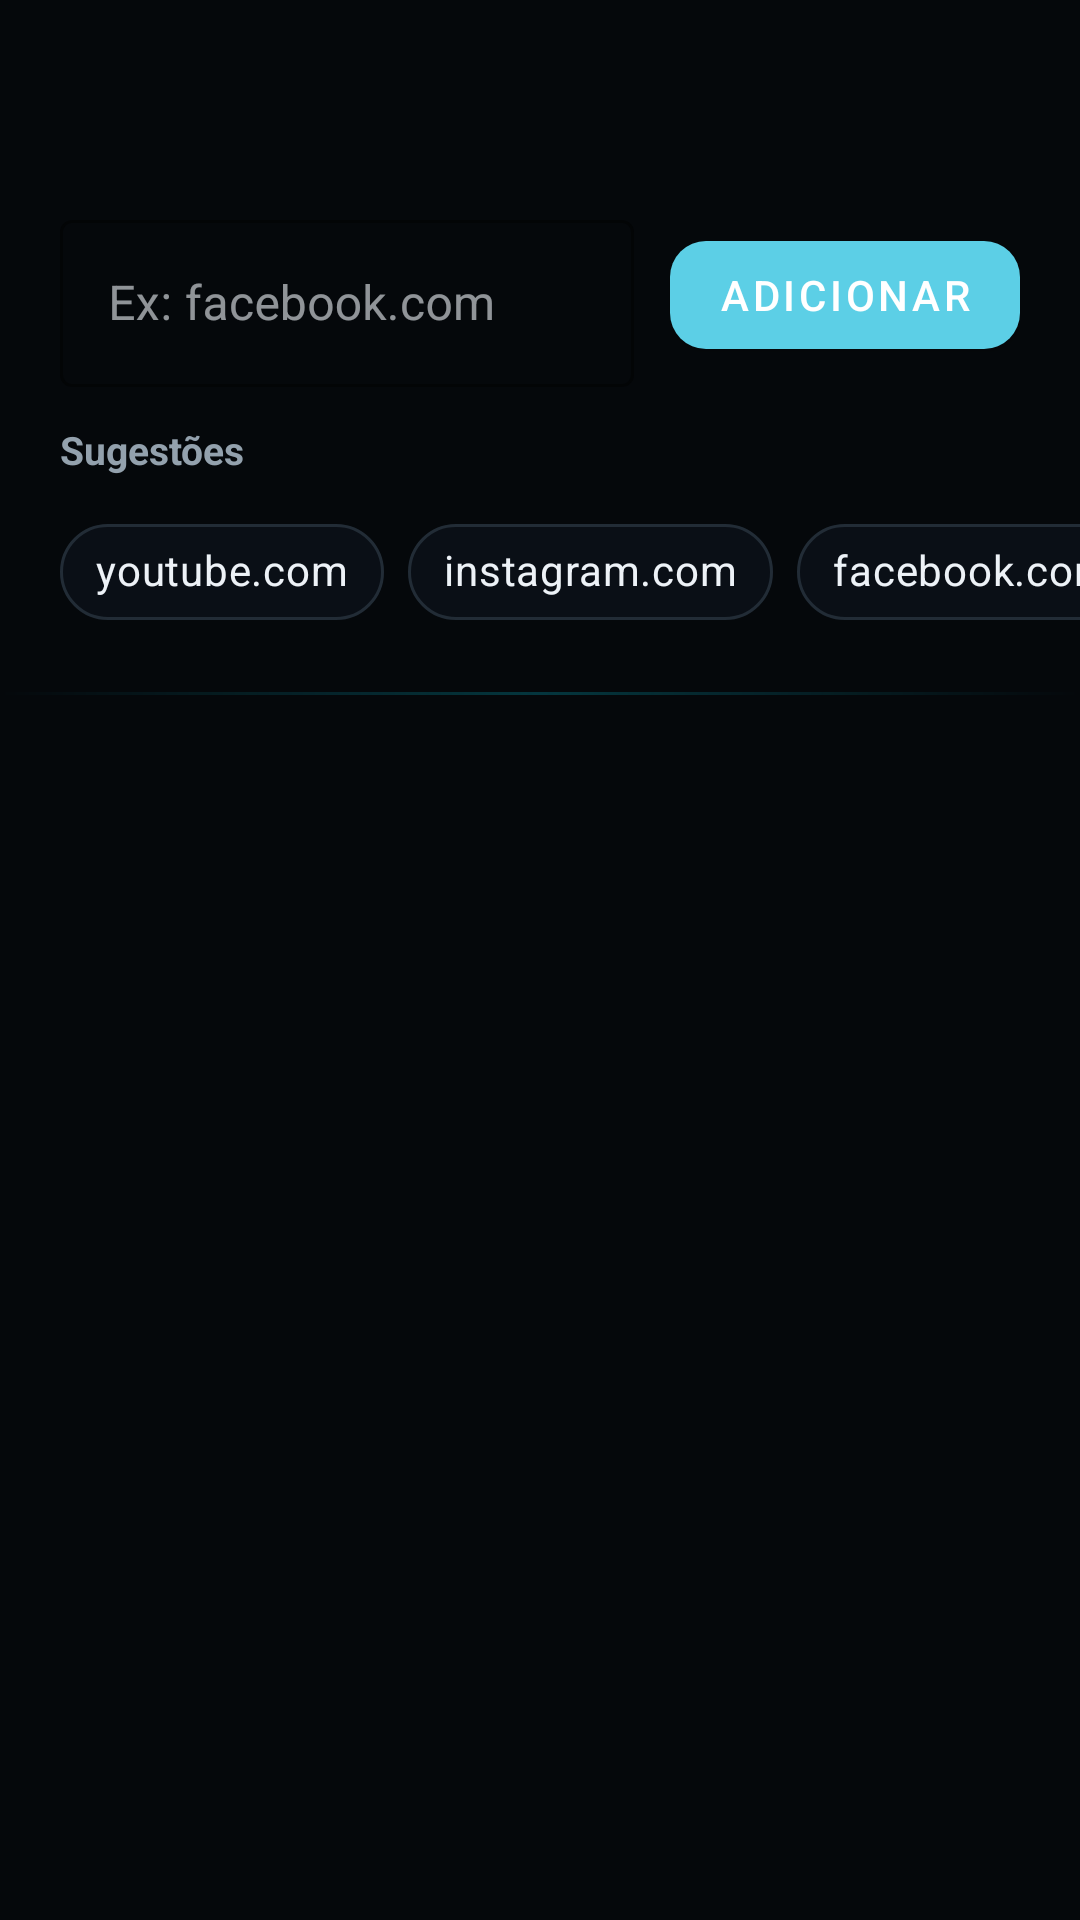

This screen was rendered from an Android layout file. Write that file and the resources it references.
<!-- AndroidManifest.xml: application theme Theme.FocusGuard -->
<!-- res/layout/activity_website_selection.xml -->
<?xml version="1.0" encoding="utf-8"?>
<LinearLayout xmlns:android="http://schemas.android.com/apk/res/android"
    xmlns:app="http://schemas.android.com/apk/res-auto"
    android:layout_width="match_parent"
    android:layout_height="match_parent"
    android:orientation="vertical"
    android:background="@color/dark_bg">

    <com.google.android.material.appbar.AppBarLayout
        android:layout_width="match_parent"
        android:layout_height="wrap_content"
        android:background="@color/dark_bg"
        app:elevation="0dp">

        <androidx.appcompat.widget.Toolbar
            android:id="@+id/toolbar"
            android:layout_width="match_parent"
            android:layout_height="?attr/actionBarSize"
            android:background="@color/dark_bg"
            app:titleTextColor="@color/text_primary" />
    </com.google.android.material.appbar.AppBarLayout>

    
    <LinearLayout
        android:layout_width="match_parent"
        android:layout_height="wrap_content"
        android:orientation="horizontal"
        android:paddingStart="20dp"
        android:paddingEnd="20dp"
        android:paddingTop="12dp"
        android:paddingBottom="12dp"
        android:gravity="center_vertical">

        <com.google.android.material.textfield.TextInputLayout
            android:layout_width="0dp"
            android:layout_height="wrap_content"
            android:layout_weight="1"
            android:hint="Ex: facebook.com"
            app:boxStrokeColor="@color/accent_cyan"
            app:hintTextColor="@color/accent_cyan"
            style="@style/Widget.MaterialComponents.TextInputLayout.OutlinedBox">

            <com.google.android.material.textfield.TextInputEditText
                android:id="@+id/editUrl"
                android:layout_width="match_parent"
                android:layout_height="wrap_content"
                android:inputType="textUri"
                android:textColor="@color/text_primary" />
        </com.google.android.material.textfield.TextInputLayout>

        <com.google.android.material.button.MaterialButton
            android:id="@+id/btnAddSite"
            android:layout_width="wrap_content"
            android:layout_height="wrap_content"
            android:text="Adicionar"
            app:backgroundTint="@color/accent_cyan"
            app:cornerRadius="12dp"
            android:layout_marginStart="12dp" />
    </LinearLayout>

    
    <TextView
        android:layout_width="wrap_content"
        android:layout_height="wrap_content"
        android:text="Sugestões"
        android:textStyle="bold"
        android:textColor="@color/text_secondary"
        android:textSize="13sp"
        android:layout_marginStart="20dp"
        android:layout_marginBottom="8dp" />

    <HorizontalScrollView
        android:layout_width="match_parent"
        android:layout_height="wrap_content"
        android:paddingStart="20dp"
        android:paddingEnd="20dp"
        android:clipToPadding="false"
        android:scrollbars="none"
        android:layout_marginBottom="16dp">

        <LinearLayout
            android:layout_width="wrap_content"
            android:layout_height="wrap_content"
            android:orientation="horizontal">

            <com.google.android.material.chip.Chip
                android:id="@+id/chipYoutube"
                android:layout_width="wrap_content"
                android:layout_height="wrap_content"
                android:text="youtube.com"
                android:textColor="@color/text_primary"
                app:chipBackgroundColor="@color/dark_card"
                app:chipStrokeColor="@color/card_border"
                app:chipStrokeWidth="1dp"
                android:layout_marginEnd="8dp" />

            <com.google.android.material.chip.Chip
                android:id="@+id/chipInstagram"
                android:layout_width="wrap_content"
                android:layout_height="wrap_content"
                android:text="instagram.com"
                android:textColor="@color/text_primary"
                app:chipBackgroundColor="@color/dark_card"
                app:chipStrokeColor="@color/card_border"
                app:chipStrokeWidth="1dp"
                android:layout_marginEnd="8dp" />

            <com.google.android.material.chip.Chip
                android:id="@+id/chipFacebook"
                android:layout_width="wrap_content"
                android:layout_height="wrap_content"
                android:text="facebook.com"
                android:textColor="@color/text_primary"
                app:chipBackgroundColor="@color/dark_card"
                app:chipStrokeColor="@color/card_border"
                app:chipStrokeWidth="1dp"
                android:layout_marginEnd="8dp" />

            <com.google.android.material.chip.Chip
                android:id="@+id/chipReddit"
                android:layout_width="wrap_content"
                android:layout_height="wrap_content"
                android:text="reddit.com"
                android:textColor="@color/text_primary"
                app:chipBackgroundColor="@color/dark_card"
                app:chipStrokeColor="@color/card_border"
                app:chipStrokeWidth="1dp"
                android:layout_marginEnd="8dp" />
        </LinearLayout>
    </HorizontalScrollView>

    
    <View
        android:layout_width="match_parent"
        android:layout_height="1dp"
        android:background="@drawable/section_divider" />

    <androidx.recyclerview.widget.RecyclerView
        android:id="@+id/recyclerView"
        android:layout_width="match_parent"
        android:layout_height="0dp"
        android:layout_weight="1"
        android:clipToPadding="false"
        android:paddingTop="8dp"
        android:paddingBottom="80dp" />

</LinearLayout>
<!-- resources referenced by this layout -->
<resources>
  <color name="accent_cyan">#FF5CCFE6</color>
  <color name="card_border">#FF222C36</color>
  <color name="dark_bg">#FF05080B</color>
  <color name="dark_card">#FF0A0F16</color>
  <color name="text_primary">#FFEDF2F7</color>
  <color name="text_secondary">#FF93A1AD</color>
  <!-- drawable section_divider (drawable) -->
  <?xml version="1.0" encoding="utf-8"?>
  <shape xmlns:android="http://schemas.android.com/apk/res/android"
      android:shape="rectangle">
      <gradient
          android:startColor="#0000BCD4"
          android:centerColor="#4000BCD4"
          android:endColor="#0000BCD4"
          android:angle="0" />
      <size android:height="1dp" />
  </shape>
  <style name="Theme.FocusGuard" parent="Theme.MaterialComponents.NoActionBar">
          
          <item name="android:colorBackground">@color/dark_bg</item>
          <item name="colorSurface">@color/dark_surface</item>
          
          <item name="colorPrimary">@color/accent_cyan</item>
          <item name="colorPrimaryVariant">@color/accent_cyan_dark</item>
          
          <item name="colorSecondary">@color/accent_purple</item>
          <item name="colorSecondaryVariant">@color/accent_purple_dark</item>
          
          <item name="colorOnPrimary">@color/white</item>
          <item name="colorOnSurface">@color/text_primary</item>
          <item name="colorOnBackground">@color/text_primary</item>
          
          <item name="android:textColorPrimary">@color/text_primary</item>
          <item name="android:textColorSecondary">@color/text_secondary</item>
          
          <item name="android:statusBarColor">@color/dark_bg</item>
          <item name="android:navigationBarColor">@color/dark_bg</item>
          
          <item name="android:textColorHint">@color/text_hint</item>
          
          <item name="android:colorControlHighlight">@color/ripple_light</item>
          
          <item name="android:windowAnimationStyle">@style/FocusGuard.WindowAnimation</item>
      </style>
  <color name="dark_surface">#FF080C11</color>
  <color name="accent_cyan_dark">#FF3AAFC5</color>
  <color name="accent_purple">#FF7C4DFF</color>
  <color name="accent_purple_dark">#FF5E35B1</color>
  <color name="white">#FFFFFFFF</color>
  <color name="text_hint">#FF78848F</color>
  <color name="ripple_light">#1AFFFFFF</color>
  <style name="FocusGuard.WindowAnimation" parent="@android:style/Animation.Activity">
          <item name="android:activityOpenEnterAnimation">@anim/slide_in_right</item>
          <item name="android:activityOpenExitAnimation">@anim/slide_out_left</item>
          <item name="android:activityCloseEnterAnimation">@anim/fade_in</item>
          <item name="android:activityCloseExitAnimation">@anim/fade_out</item>
      </style>
</resources>
